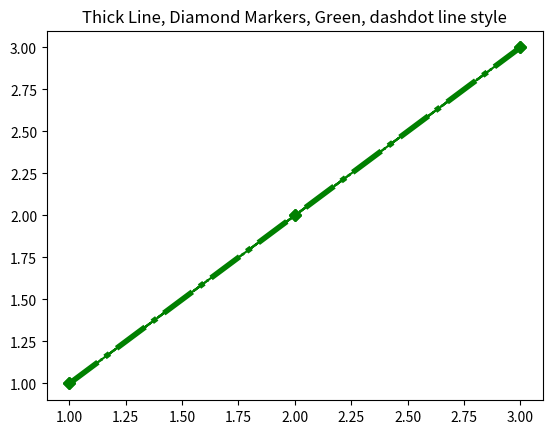

Source code (Python):
# %%
import matplotlib.pyplot as plt


# %%
# color
plt.plot([1, 2, 3], [1, 2, 3], color="green")


# %%
# Dashed line
plt.plot([1, 2, 3], [1, 2, 3], color="green", linestyle="dashed")
# %%
# Dashdot line
plt.plot([1, 2, 3], [1, 2, 3], color="green", linestyle="dashdot")
# %%
# Dotted line
plt.plot([1, 2, 3], [1, 2, 3], color="green", linestyle="dotted")
# %%
plt.plot([1, 2, 3], [1, 2, 3], color="green", linestyle="dashdot")

# %%
plt.plot([1, 2, 3], [1, 2, 3], color="green", linestyle="dashdot", marker="D")

# %%
plt.plot(
    [1, 2, 3], [1, 2, 3], color="green", linestyle="dashdot", marker="D", linewidth=4
)
plt.title("Thick Line, Diamond Markers, Green, dashdot line style")
# %%
